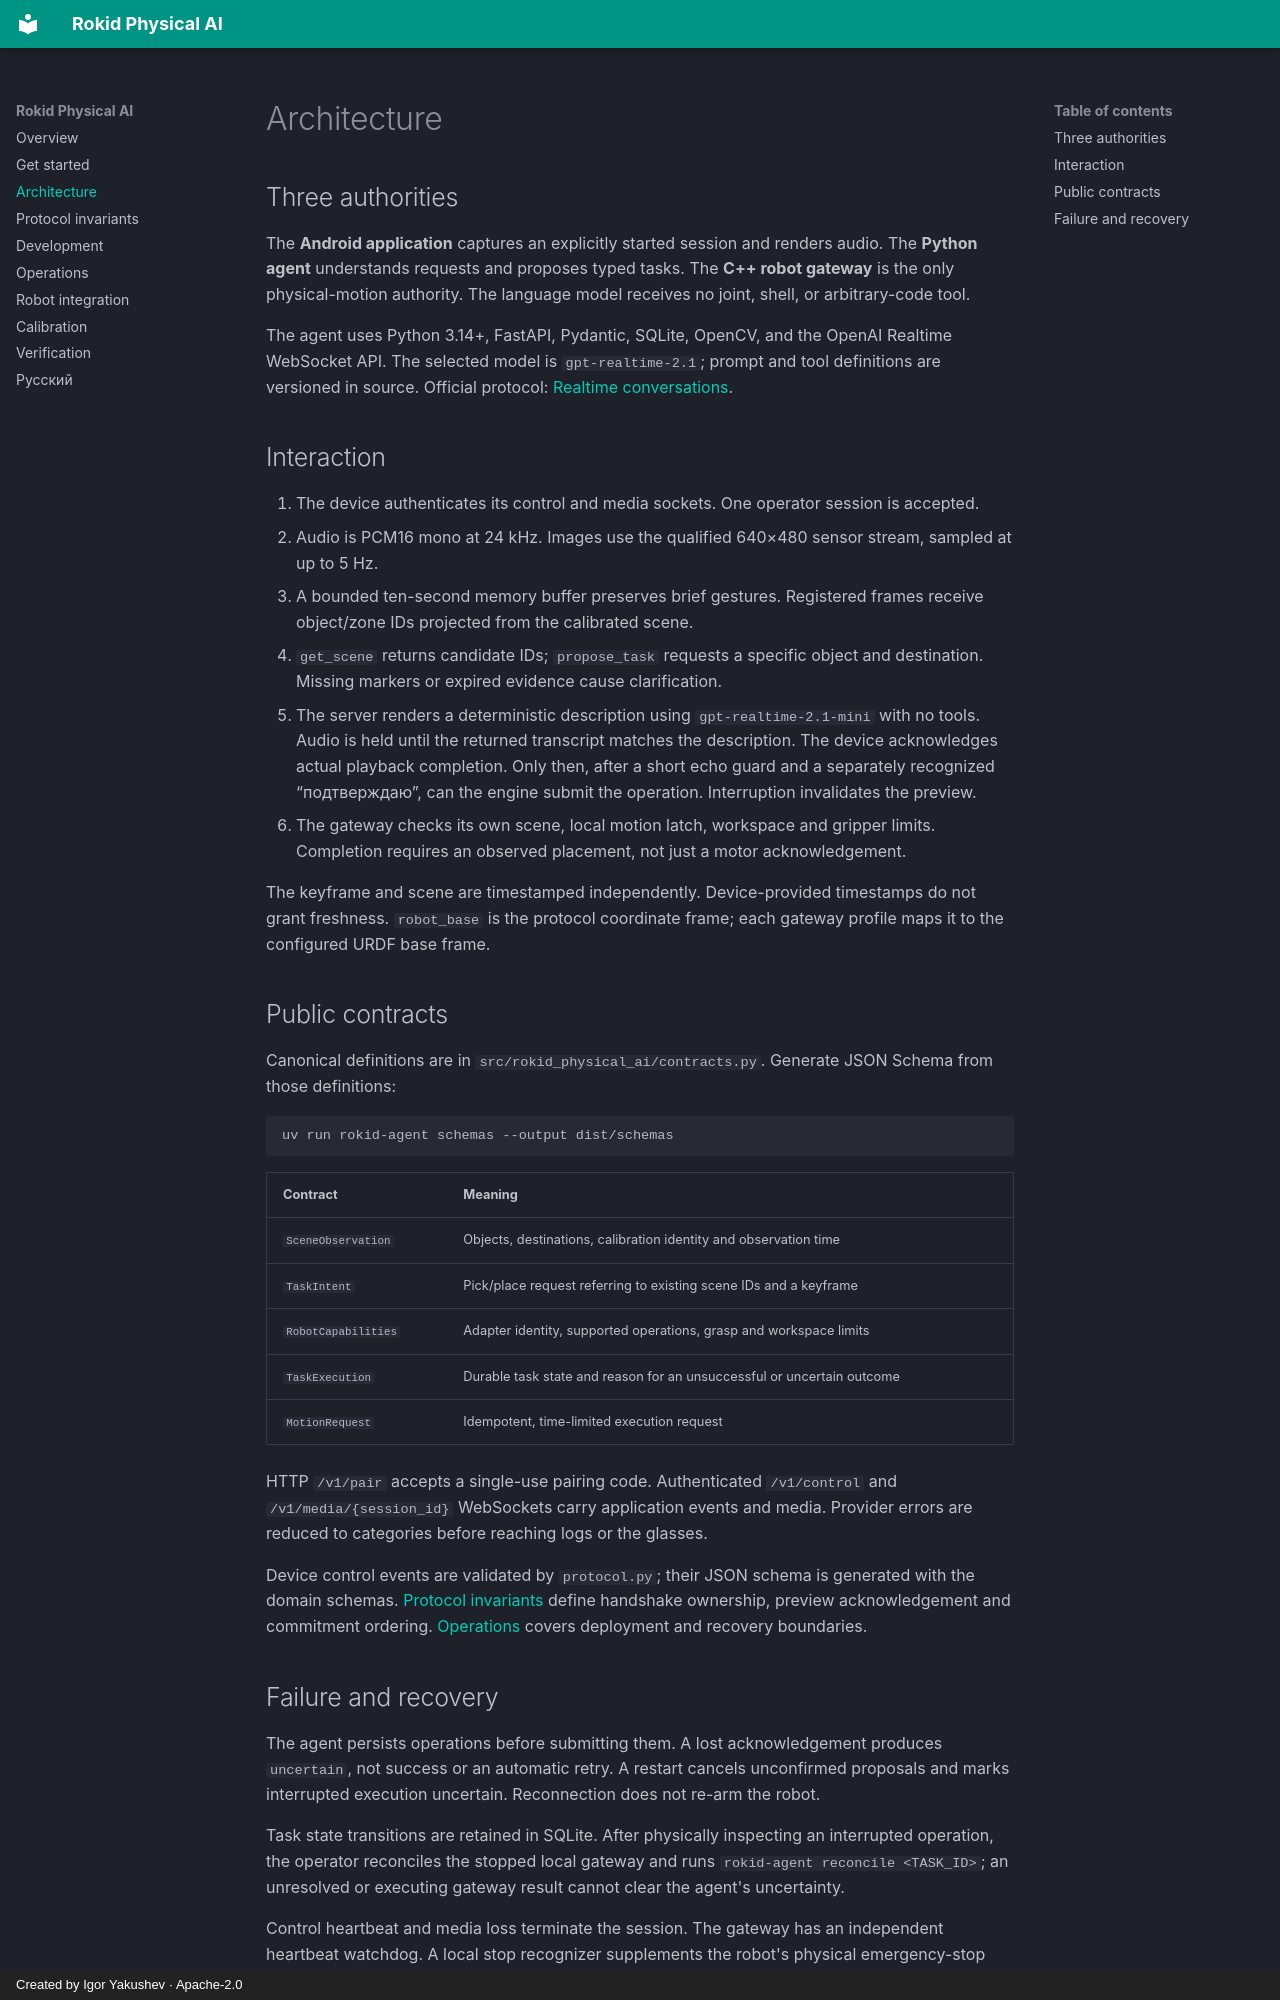

repository: ykshv/rokid-physical-ai · page: architecture/index.html · generator: mkdocs · copyright: Created by Igor Yakushev · Apache-2.0

---
description: Typed scene and task contracts connect Rokid glasses, a multimodal agent, and a robot gateway with confirmation, bounded media, and durable recovery.
---
# Architecture

## Three authorities

The **Android application** captures an explicitly started session and renders audio. The **Python agent** understands requests and proposes typed tasks. The **C++ robot gateway** is the only physical-motion authority. The language model receives no joint, shell, or arbitrary-code tool.

The agent uses Python 3.14+, FastAPI, Pydantic, SQLite, OpenCV, and the OpenAI Realtime WebSocket API. The selected model is `gpt-realtime-2.1`; prompt and tool definitions are versioned in source. Official protocol: [Realtime conversations](https://developers.openai.com/api/docs/guides/realtime-conversations).

## Interaction

1. The device authenticates its control and media sockets. One operator session is accepted.
2. Audio is PCM16 mono at 24 kHz. Images use the qualified 640×480 sensor stream, sampled at up to 5 Hz.
3. A bounded ten-second memory buffer preserves brief gestures. Registered frames receive object/zone IDs projected from the calibrated scene.
4. `get_scene` returns candidate IDs; `propose_task` requests a specific object and destination. Missing markers or expired evidence cause clarification.
5. The server renders a deterministic description using `gpt-realtime-2.1-mini` with no tools. Audio is held until the returned transcript matches the description. The device acknowledges actual playback completion. Only then, after a short echo guard and a separately recognized “подтверждаю”, can the engine submit the operation. Interruption invalidates the preview.
6. The gateway checks its own scene, local motion latch, workspace and gripper limits. Completion requires an observed placement, not just a motor acknowledgement.

The keyframe and scene are timestamped independently. Device-provided timestamps do not grant freshness. `robot_base` is the protocol coordinate frame; each gateway profile maps it to the configured URDF base frame.

## Public contracts

Canonical definitions are in `src/rokid_physical_ai/contracts.py`. Generate JSON Schema from those definitions:

```sh
uv run rokid-agent schemas --output dist/schemas
```

| Contract | Meaning |
| --- | --- |
| `SceneObservation` | Objects, destinations, calibration identity and observation time |
| `TaskIntent` | Pick/place request referring to existing scene IDs and a keyframe |
| `RobotCapabilities` | Adapter identity, supported operations, grasp and workspace limits |
| `TaskExecution` | Durable task state and reason for an unsuccessful or uncertain outcome |
| `MotionRequest` | Idempotent, time-limited execution request |

HTTP `/v1/pair` accepts a single-use pairing code. Authenticated `/v1/control` and `/v1/media/{session_id}` WebSockets carry application events and media. Provider errors are reduced to categories before reaching logs or the glasses.

Device control events are validated by `protocol.py`; their JSON schema is generated with the domain schemas. [Protocol invariants](protocol.md) define handshake ownership, preview acknowledgement and commitment ordering. [Operations](operations.md) covers deployment and recovery boundaries.
